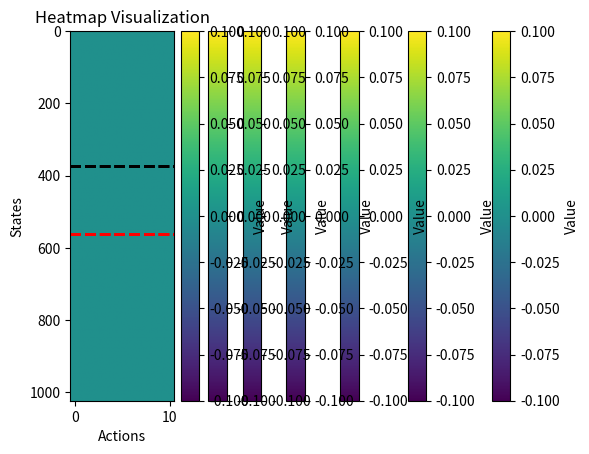

Recreate this plot in Python.
# -*- coding: utf-8 -*-
# @Time     : 2/16/2025 20:08
# [redacted]
# @FileName: Q_learning.py
# @Software  : PyCharm
# Observing PEP 8 coding style
import numpy as np
import matplotlib.pyplot as plt
import random

class Agent():
    def __init__(self, N, global_peak, local_peaks):
        self.N = N
        self.max_value = 2 ** self.N - 1  # Maximum possible state index
        self.bit_length = len(bin(self.max_value)[2:])  # Determine required bit length
        self.Q_tabel = [[0] * (self.N + 1)] * 2 ** self.N
        # each row: one of the 2^N state;
        # each column: reward to flip the N-th element; the (N+1) column is to stay still
        self.reality = [0] * 2 ** self.N  # all states are initialized as zeros
        self.peak_indices = random.sample(range(2 ** self.N), len(local_peaks) + 1)
        # the first one is the global peak, while the rest is local peaks
        self.reality[self.peak_indices[0]] = global_peak
        for i in range(len(local_peaks)):
            self.reality[self.peak_indices[i + 1]] = local_peaks[i]
        self.state = [random.randint(0, 1) for _ in range(self.N)]

    def learn(self, tau=20, alpha=0.8, gamma=0.9):
        """
        Larger Tau: exploration (at 30, random walk);  Smaller Tau: exploitation
        :param tau: temperature regulates how sensitive the probability of choosing a given action is to the estimated Q
        :param state: current state, int
        :return:
        """
        cur_state_index = int(''.join(map(str, self.state)), 2)
        # print(self.state, cur_state_index)
        q_row = self.Q_tabel[cur_state_index]
        exp_prob_row = [np.exp(each / tau) for each in q_row]
        prob_row = [each / sum(exp_prob_row) for each in exp_prob_row]
        action = np.random.choice(range(self.N + 1), p=prob_row)

        # taking an appropriate action from next state; based on current beliefs
        next_state = self.state.copy()
        if action < self.N:
            next_state[action] = 1 - self.state[action]
        next_state_index = int(''.join(map(str, next_state)), 2)
        next_q_row = self.Q_tabel[next_state_index]
        next_exp_prob_row = [np.exp(each / tau) for each in next_q_row]
        next_prob_row = [each / sum(next_exp_prob_row) for each in next_exp_prob_row]
        next_proper_action = np.random.choice(range(self.N + 1), p=next_prob_row)
        next_state_quality = self.Q_tabel[next_state_index][next_proper_action]
        # the immediate reward associated with current state and current action (so it's next state)
        reward = self.reality[next_state_index]
        self.Q_tabel[cur_state_index][action] = (1 - alpha) * self.Q_tabel[cur_state_index][action] + alpha * (reward + gamma * next_state_quality)
        # print(self.Q_tabel[self.peak_indices[0]])
        # if reward:
        print(exp_prob_row)
        # print(next_state_index, self.Q_tabel[next_state_index])
        print("------")
        # update the state
        self.state = next_state
        return reward

    def perform(self, tau=20):
        # re-initialize
        self.state = [random.randint(0, 1) for _ in range(self.N)]
        cur_state_index = int(''.join(map(str, self.state)), 2)
        # print(self.state, cur_state_index)
        q_row = self.Q_tabel[cur_state_index]
        exp_prob_row = [np.exp(each / tau) for each in q_row]
        prob_row = [each / sum(exp_prob_row) for each in exp_prob_row]
        action = np.random.choice(range(self.N + 1), p=prob_row)

        next_state = self.state.copy()
        next_state[action] = 1 - self.state[action]
        self.state = next_state

    def int_to_binary_list(self, state):
        return [int(bit) for bit in format(state, f'0{self.bit_length}b')]


    def visualize(self):
        """
         the rows (Y-axis) correspond to the outer list (the number of sublists),
          while the columns (X-axis) correspond to the elements within each sublist.
        :return:
        """
        # Convert to NumPy array (optional, but helps with indexing)
        data_array = np.array(self.Q_tabel)

        # Plot heatmap
        plt.imshow(data_array, cmap='viridis', aspect='auto')  # 'viridis' gives a nice color gradient
        plt.axhline(y=self.peak_indices[0], color='red', linestyle='--', linewidth=2)  # global peak
        plt.axhline(y=self.peak_indices[1], color='black', linestyle='--', linewidth=2)  # local peak
        plt.colorbar(label="Value")  # Adds a color scale
        plt.xlabel("Actions")
        plt.ylabel("States")
        plt.title("Heatmap Visualization")

        plt.show()

if __name__ == '__main__':
    # 2 ^ 5 = 32 states
    q_agent = Agent(N=10, global_peak=50, local_peaks=[10])
    # print(q_learn.Q_tabel)
    # print(q_agent.reality)
    for i in range(350):
        reward = q_agent.learn(tau=30, alpha=0.8, gamma=0.9)
        if i % 50 == 0:
            q_agent.visualize()
